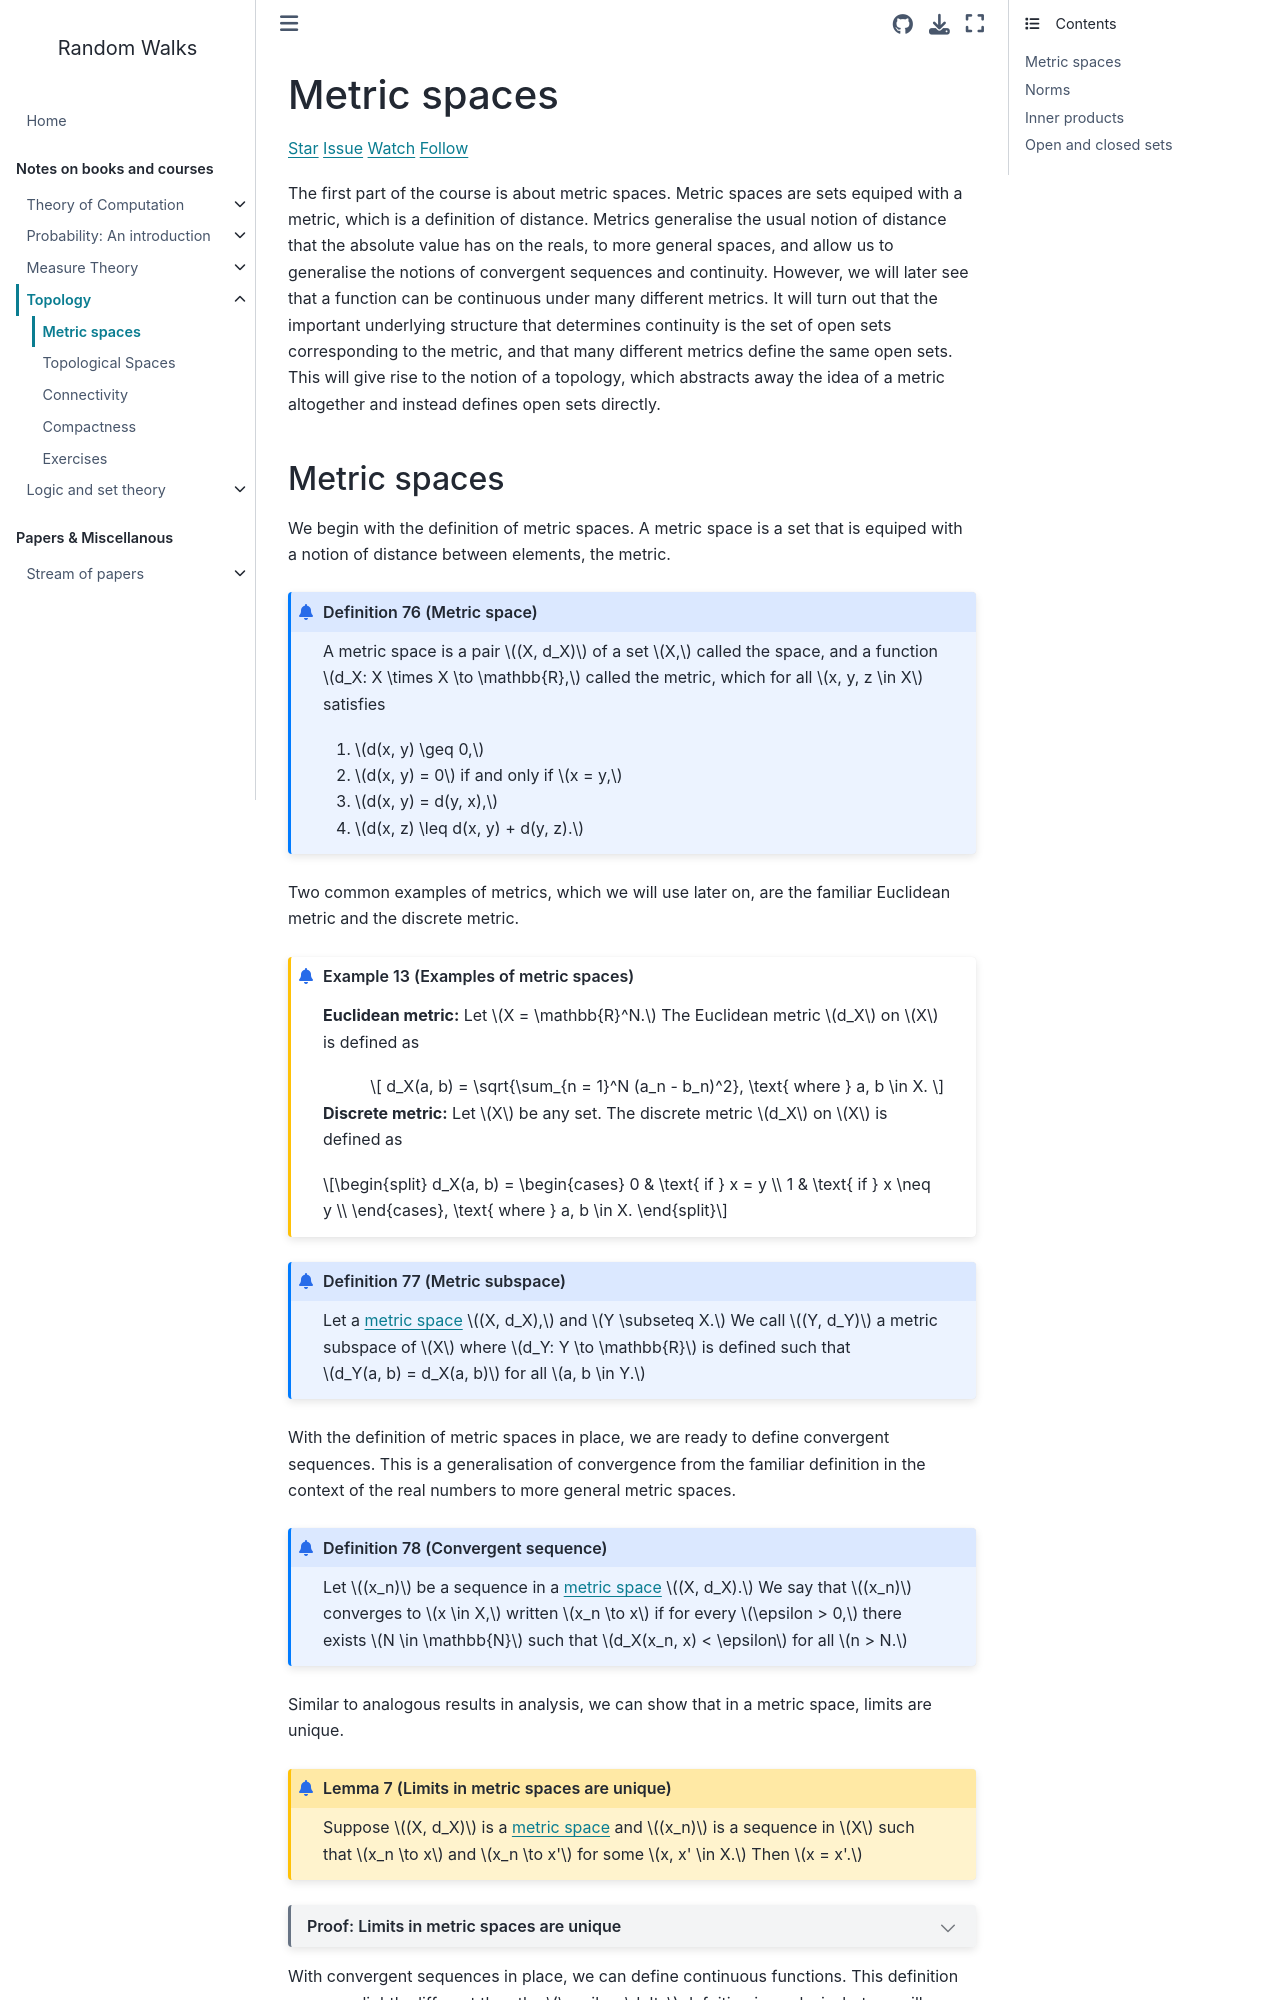

repository: stratisMarkou/random-walks · page: book/topology/001-metric-spaces.html · generator: jekyll

# Metric spaces

<script async defer src="https://buttons.github.io/buttons.js"></script>
<a class="github-button" href="https://github.com/stratisMarkou/random-walks" data-color-scheme="no-preference: light; light: light; dark: dark;" data-icon="octicon-star" data-size="large" aria-label="Star stratisMarkou/random-walks on GitHub">Star</a>
<a class="github-button" href="https://github.com/stratisMarkou/random-walks/issues" data-color-scheme="no-preference: light; light: light; dark: dark;" data-icon="octicon-issue-opened" data-size="large" aria-label="Issue stratisMarkou/random-walks on GitHub">Issue</a>
<a class="github-button" href="https://github.com/stratisMarkou/random-walks/subscription" data-color-scheme="no-preference: light; light: light; dark: dark;" data-icon="octicon-eye" data-size="large" aria-label="Watch stratisMarkou/random-walks on GitHub">Watch</a>
<a class="github-button" href="https://github.com/stratisMarkou" data-color-scheme="no-preference: light; light: light; dark: dark;" data-size="large" aria-label="Follow @stratisMarkou on GitHub">Follow</a>

The first part of the course is about metric spaces.
Metric spaces are sets equiped with a metric, which is a definition of distance.
Metrics generalise the usual notion of distance that the absolute value has on the reals, to more general spaces, and allow us to generalise the notions of convergent sequences and continuity.
However, we will later see that a function can be continuous under many different metrics.
It will turn out that the important underlying structure that determines continuity is the set of open sets corresponding to the metric, and that many different metrics define the same open sets.
This will give rise to the notion of a topology, which abstracts away the idea of a metric altogether and instead defines open sets directly.


## Metric spaces

We begin with the definition of metric spaces.
A metric space is a set that is equiped with a notion of distance between elements, the metric.

:::{prf:definition} Metric space
:label: topology:def-metric-space
A metric space is a pair $(X, d_X)$ of a set $X,$ called the space, and a function $d_X: X \times X \to \mathbb{R},$ called the metric, which for all $x, y, z \in X$ satisfies

1. $d(x, y) \geq 0,$
2. $d(x, y) = 0$ if and only if $x = y,$
3. $d(x, y) = d(y, x),$
4. $d(x, z) \leq d(x, y) + d(y, z).$
:::


Two common examples of metrics, which we will use later on, are the familiar Euclidean metric and the discrete metric.

:::{prf:example} Examples of metric spaces
__Euclidean metric:__
Let $X = \mathbb{R}^N.$
The Euclidean metric $d_X$ on $X$ is defined as 

$$ d_X(a, b) = \sqrt{\sum_{n = 1}^N (a_n - b_n)^2}, \text{ where } a, b \in X. $$

__Discrete metric:__
Let $X$ be any set.
The discrete metric $d_X$ on $X$ is defined as 

$$ d_X(a, b) = \begin{cases} 0 & \text{ if } x = y \\ 1 & \text{ if } x \neq y \\  \end{cases}, \text{ where } a, b \in X. $$
:::


:::{prf:definition} Metric subspace
Let a {prf:ref}`metric space<topology:def-metric-space>` $(X, d_X),$ and $Y \subseteq X.$
We call $(Y, d_Y)$ a metric subspace of $X$ where $d_Y: Y \to \mathbb{R}$ is defined such that $d_Y(a, b) = d_X(a, b)$ for all $a, b \in Y.$
:::

With the definition of metric spaces in place, we are ready to define convergent sequences.
This is a generalisation of convergence from the familiar definition in the context of the real numbers to more general metric spaces.


:::{prf:definition} Convergent sequence
Let $(x_n)$ be a sequence in a {prf:ref}`metric space<topology:def-metric-space>` $(X, d_X).$
We say that $(x_n)$ converges to $x \in X,$ written $x_n \to x$ if for every $\epsilon > 0,$ there exists $N \in \mathbb{N}$ such that $d_X(x_n, x) < \epsilon$ for all $n > N.$
:::

Similar to analogous results in analysis, we can show that in a metric space, limits are unique.


:::{prf:lemma} Limits in metric spaces are unique
:label: topology:lemma-limits-in-metric-spaces-are-unique
Suppose $(X, d_X)$ is a {prf:ref}`metric space<topology:def-metric-space>` and $(x_n)$ is a sequence in $X$ such that $x_n \to x$ and $x_n \to x'$ for some $x, x' \in X.$
Then $x = x'.$
:::

:::{dropdown} Proof: Limits in metric spaces are unique
Let $(X, d_X)$ be a metric space and $(x_n)$ be a sequence in $X$ such that $x_n \to x$ and $x_n \to x'$ for some $x, x' \in X.$
By the {ref}`non-negativity, symmetry and the triangle inequality of metrics<topology:def-metric-space>` we have that

$$0 \leq d(x, x') \leq d(x, x_n) + d(x_n, x') = d(x_n, x) + d(x_n, x')$$

and taking the limit $n \to \infty$ gives $d(x, x') = 0.$
:::

With convergent sequences in place, we can define continuous functions.
This definition appears slightly different than the $\epsilon-\delta$ defnition in analysis, but we will shortly see the two are equivalent.


:::{prf:definition} Continuous function
:label: topology:def-continuous-function
Let $(X, d_X)$ and $(Y, d_Y)$ be {prf:ref}`metric space<topology:def-metric-space>`.
A function $f: X \to Y$ is continuous if $f(x_n) \to f(x)$ in $Y$ whenever $x_n \to x$ in $X.$
:::
